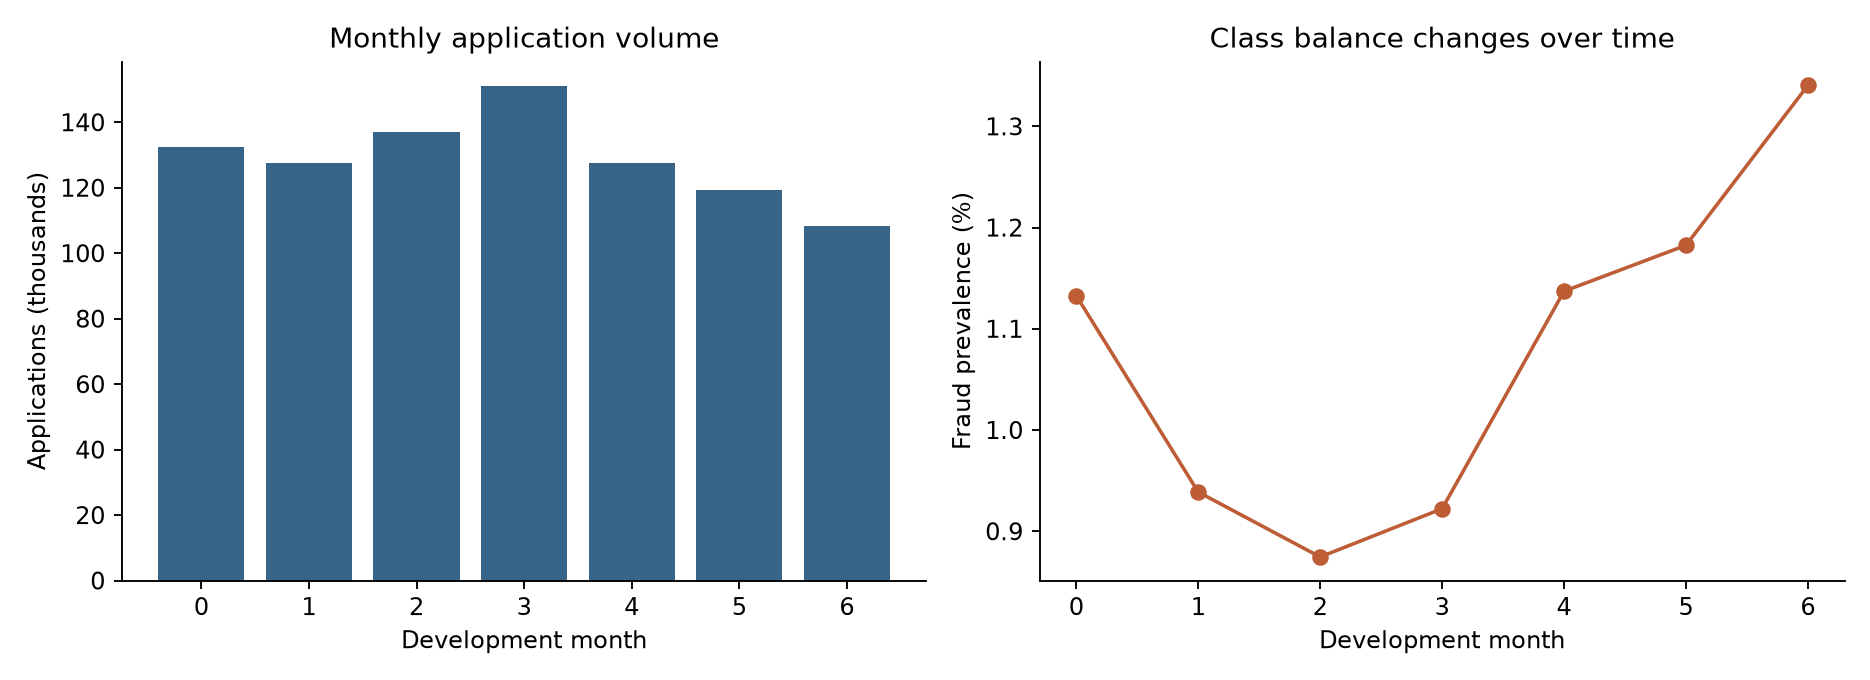

Values plotted in this chart, from the file beside it:
month, rows, fraud, prevalence
0, 132440, 1500, 0.01133
1, 127620, 1198, 0.009387
2, 136979, 1198, 0.008746
3, 150936, 1392, 0.009222
4, 127691, 1452, 0.01137
5, 119323, 1411, 0.01183
6, 108168, 1450, 0.01341
